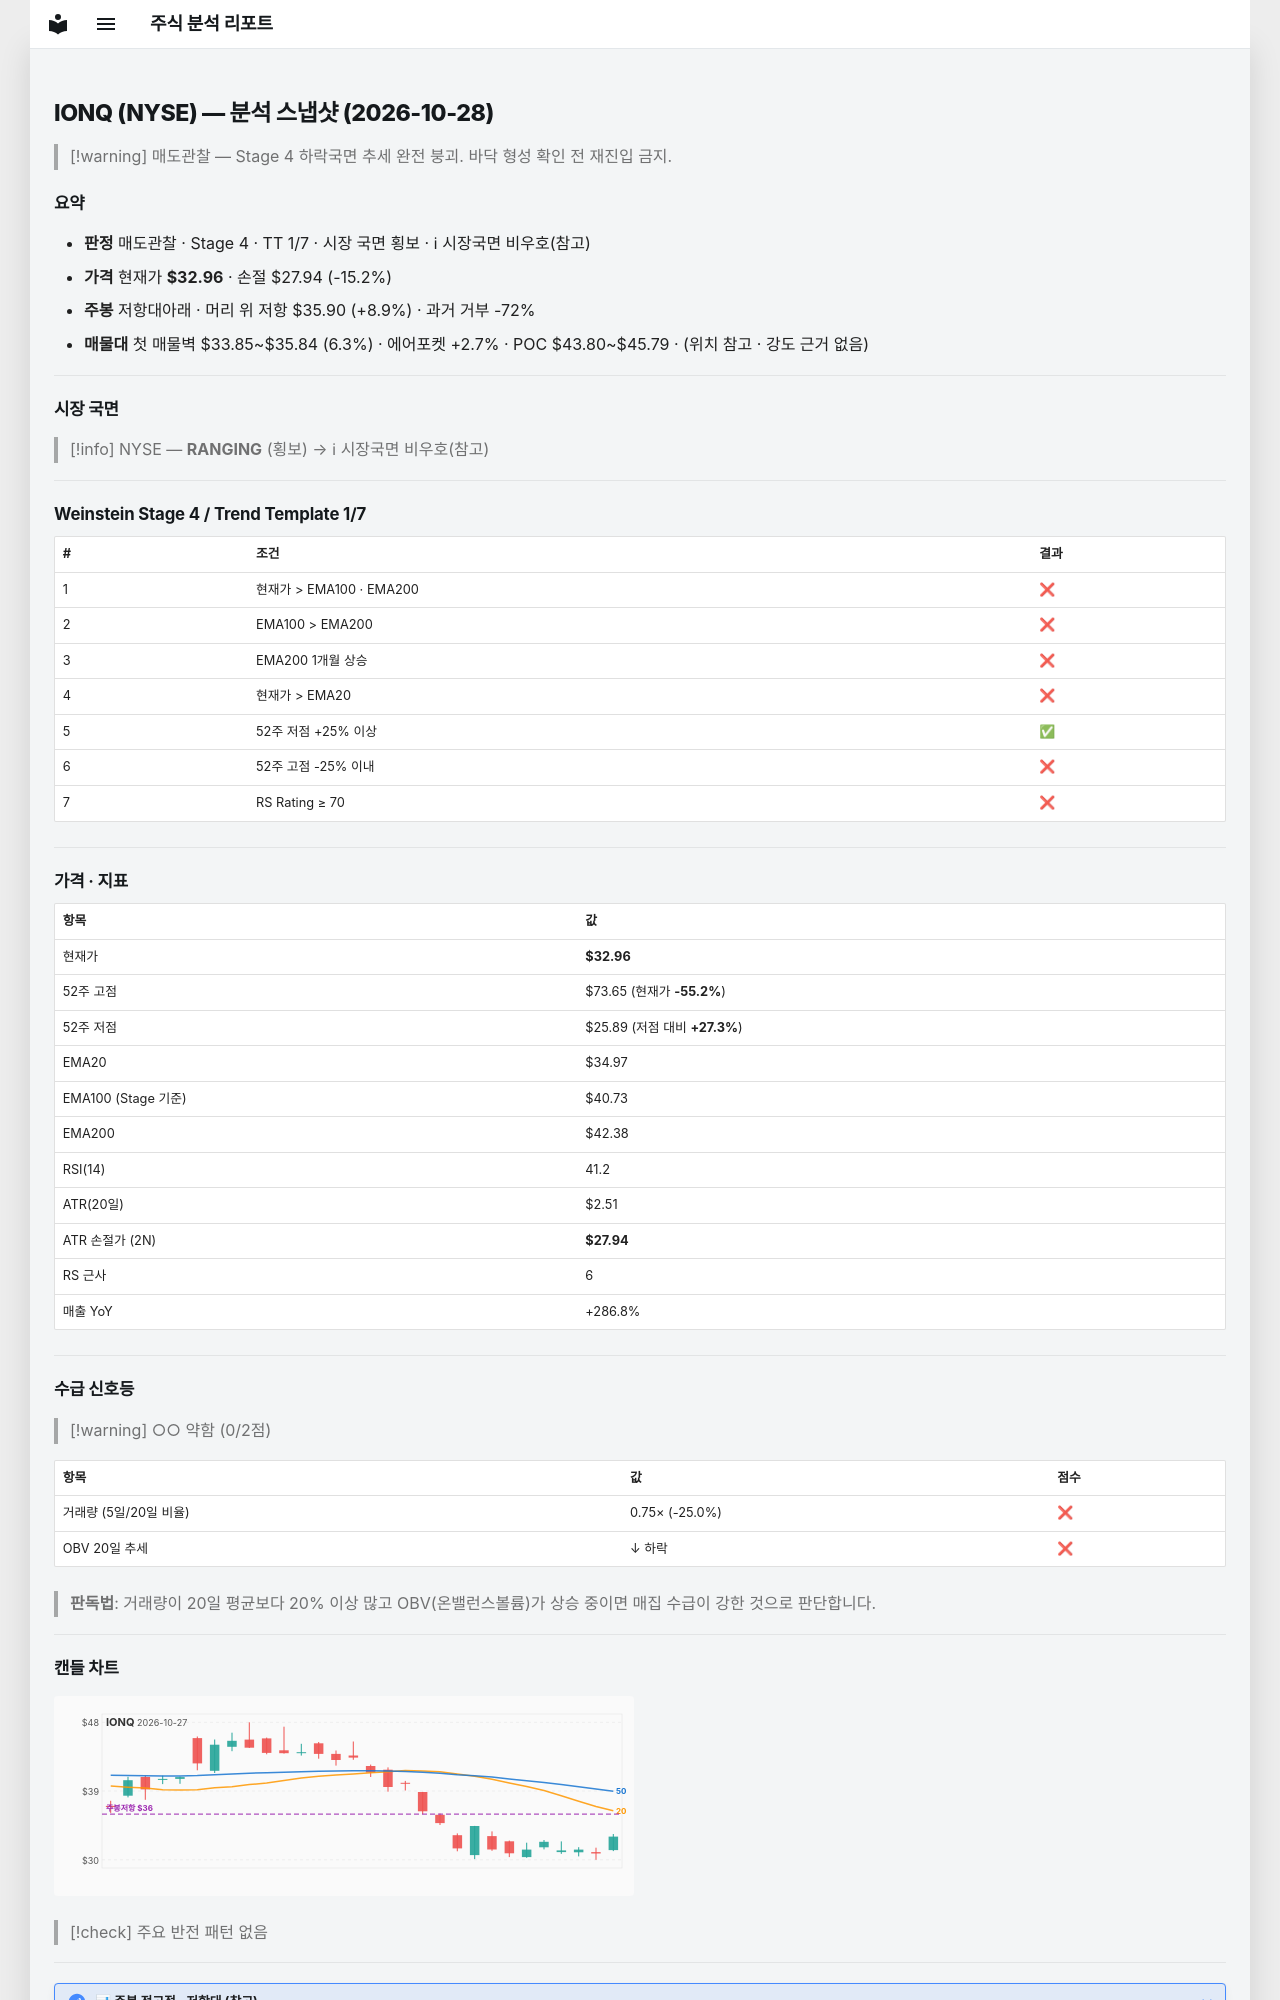

repository: soloandco/stock-reports · page: snapshots/IONQ-2026-10-28/index.html · generator: mkdocs

---
type: analysis-snapshot
title: IONQ 분석 스냅샷
ticker: IONQ
market: NYSE
created: 2026-10-28
updated: 2026-10-28
bar-date: 2026-10-27
verdict: 매도관찰
real-rr: 0.59
sma50-gap-pct: -5.7
weekly-position: 저항대아래
weekly-overhead-price: 35.90
weekly-overhead-pct: 8.9
stage: 4
trend-template-score: 1
tt-max: 7
ma-set: ema-20-100-200
price: 32.959999084472656
stop-price: 27.940509137275797
market-regime: RANGING
supply-demand-score: 0/2
supply-demand-label: 약함
status: tracking
tags:
  - stock-agent
  - watchlist
  - IONQ
  - analysis
related:
  - "[[analysis-template]]"
---

# IONQ (NYSE) — 분석 스냅샷 (2026-10-28)

> [!warning] 매도관찰 — Stage 4 하락국면
> 추세 완전 붕괴. 바닥 형성 확인 전 재진입 금지.

## 요약

- **판정** 매도관찰 · Stage 4 · TT 1/7 · 시장 국면 횡보 · ℹ 시장국면 비우호(참고)
- **가격** 현재가 **$32.96** · 손절 $27.94 (-15.2%)
- **주봉** 저항대아래 · 머리 위 저항 $35.90 (+8.9%) · 과거 거부 -72%
- **매물대** 첫 매물벽 $33.85~$35.84 (6.3%) · 에어포켓 +2.7% · POC $43.80~$45.79 · (위치 참고 · 강도 근거 없음)

---

## 시장 국면

> [!info] NYSE — **RANGING** (횡보) → ℹ 시장국면 비우호(참고)

---

## Weinstein Stage 4 / Trend Template 1/7

| # | 조건 | 결과 |
|---|------|------|
| 1 | 현재가 > EMA100 · EMA200 | ❌ |
| 2 | EMA100 > EMA200 | ❌ |
| 3 | EMA200 1개월 상승 | ❌ |
| 4 | 현재가 > EMA20 | ❌ |
| 5 | 52주 저점 +25% 이상 | ✅ |
| 6 | 52주 고점 -25% 이내 | ❌ |
| 7 | RS Rating ≥ 70 | ❌ |

---

## 가격 · 지표

| 항목 | 값 |
|------|---|
| 현재가 | **$32.96** |
| 52주 고점 | $73.65 (현재가 **-55.2%**) |
| 52주 저점 | $25.89 (저점 대비 **+27.3%**) |
| EMA20 | $34.97 |
| EMA100 (Stage 기준) | $40.73 |
| EMA200 | $42.38 |
| RSI(14) | 41.2 |
| ATR(20일) | $2.51 |
| ATR 손절가 (2N) | **$27.94** |
| RS 근사 | 6 |
| 매출 YoY | +286.8% |

---
## 수급 신호등

> [!warning] ○○ 약함 (0/2점)

| 항목 | 값 | 점수 |
|------|------|------|
| 거래량 (5일/20일 비율) | 0.75× (-25.0%) | ❌ |
| OBV 20일 추세 | ↓ 하락 | ❌ |

> **판독법**: 거래량이 20일 평균보다 20% 이상 많고 OBV(온밸런스볼륨)가 상승 중이면 매집 수급이 강한 것으로 판단합니다.

---
